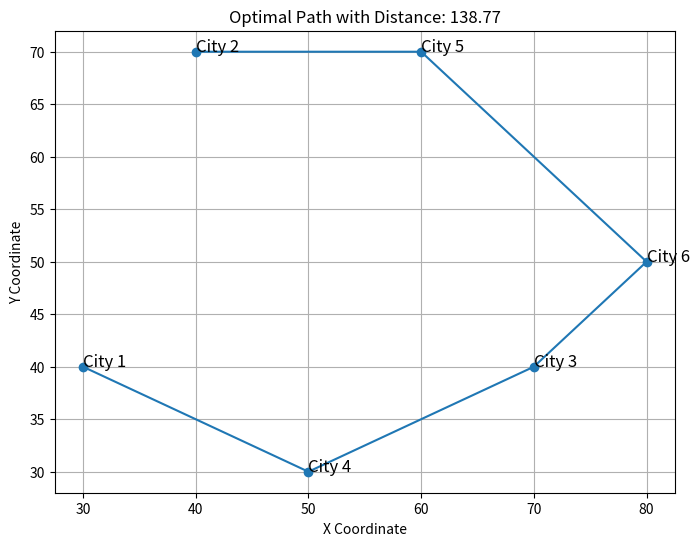

The script that saved this image:
import numpy as np
import matplotlib.pyplot as plt

# Coordinates of the cities
coordinates = np.array([
    [30, 40],  # City 1
    [40, 70],  # City 2
    [70, 40],  # City 3
    [50, 30],  # City 4
    [60, 70],  # City 5
    [80, 50]   # City 6
])

# Calculate pairwise distances
def euclidean_distance(coord1, coord2):
    return np.sqrt(np.sum((coord1 - coord2) ** 2))

n = len(coordinates)
distance_matrix = np.zeros((n, n))

for i in range(n):
    for j in range(n):
        if i != j:
            distance_matrix[i][j] = euclidean_distance(coordinates[i], coordinates[j])

# Held-Karp Algorithm
def held_karp(dists):
    n = len(dists)
    C = {}
    for k in range(1, n):
        C[(1 << k, k)] = (dists[0][k], 0)
    for subset_size in range(2, n):
        for subset in combinations(range(1, n), subset_size):
            bits = 0
            for bit in subset:
                bits |= 1 << bit
            for k in subset:
                prev = bits & ~(1 << k)
                res = []
                for m in subset:
                    if m == k:
                        continue
                    res.append((C[(prev, m)][0] + dists[m][k], m))
                C[(bits, k)] = min(res)
    bits = (2**n - 1) - 1
    res = []
    for k in range(1, n):
        res.append((C[(bits, k)][0] + dists[k][0], k))
    opt, parent = min(res)
    path = []
    for i in range(n - 1):
        path.append(parent)
        new_bits = bits & ~(1 << parent)
        _, parent = C[(bits, parent)]
        bits = new_bits
    path.append(0)
    path.reverse()
    return opt, path

from itertools import combinations

# Solve the TSP
opt_distance, path = held_karp(distance_matrix)
path_coordinates = coordinates[path]

# Plotting
plt.figure(figsize=(8, 6))
plt.plot(path_coordinates[:, 0], path_coordinates[:, 1], 'o-')
for i, coord in enumerate(path_coordinates):
    plt.text(coord[0], coord[1], f'City {path[i]+1}', fontsize=12)
plt.title(f"Optimal Path with Distance: {opt_distance:.2f}")
plt.xlabel("X Coordinate")
plt.ylabel("Y Coordinate")
plt.grid(True)
plt.show()


